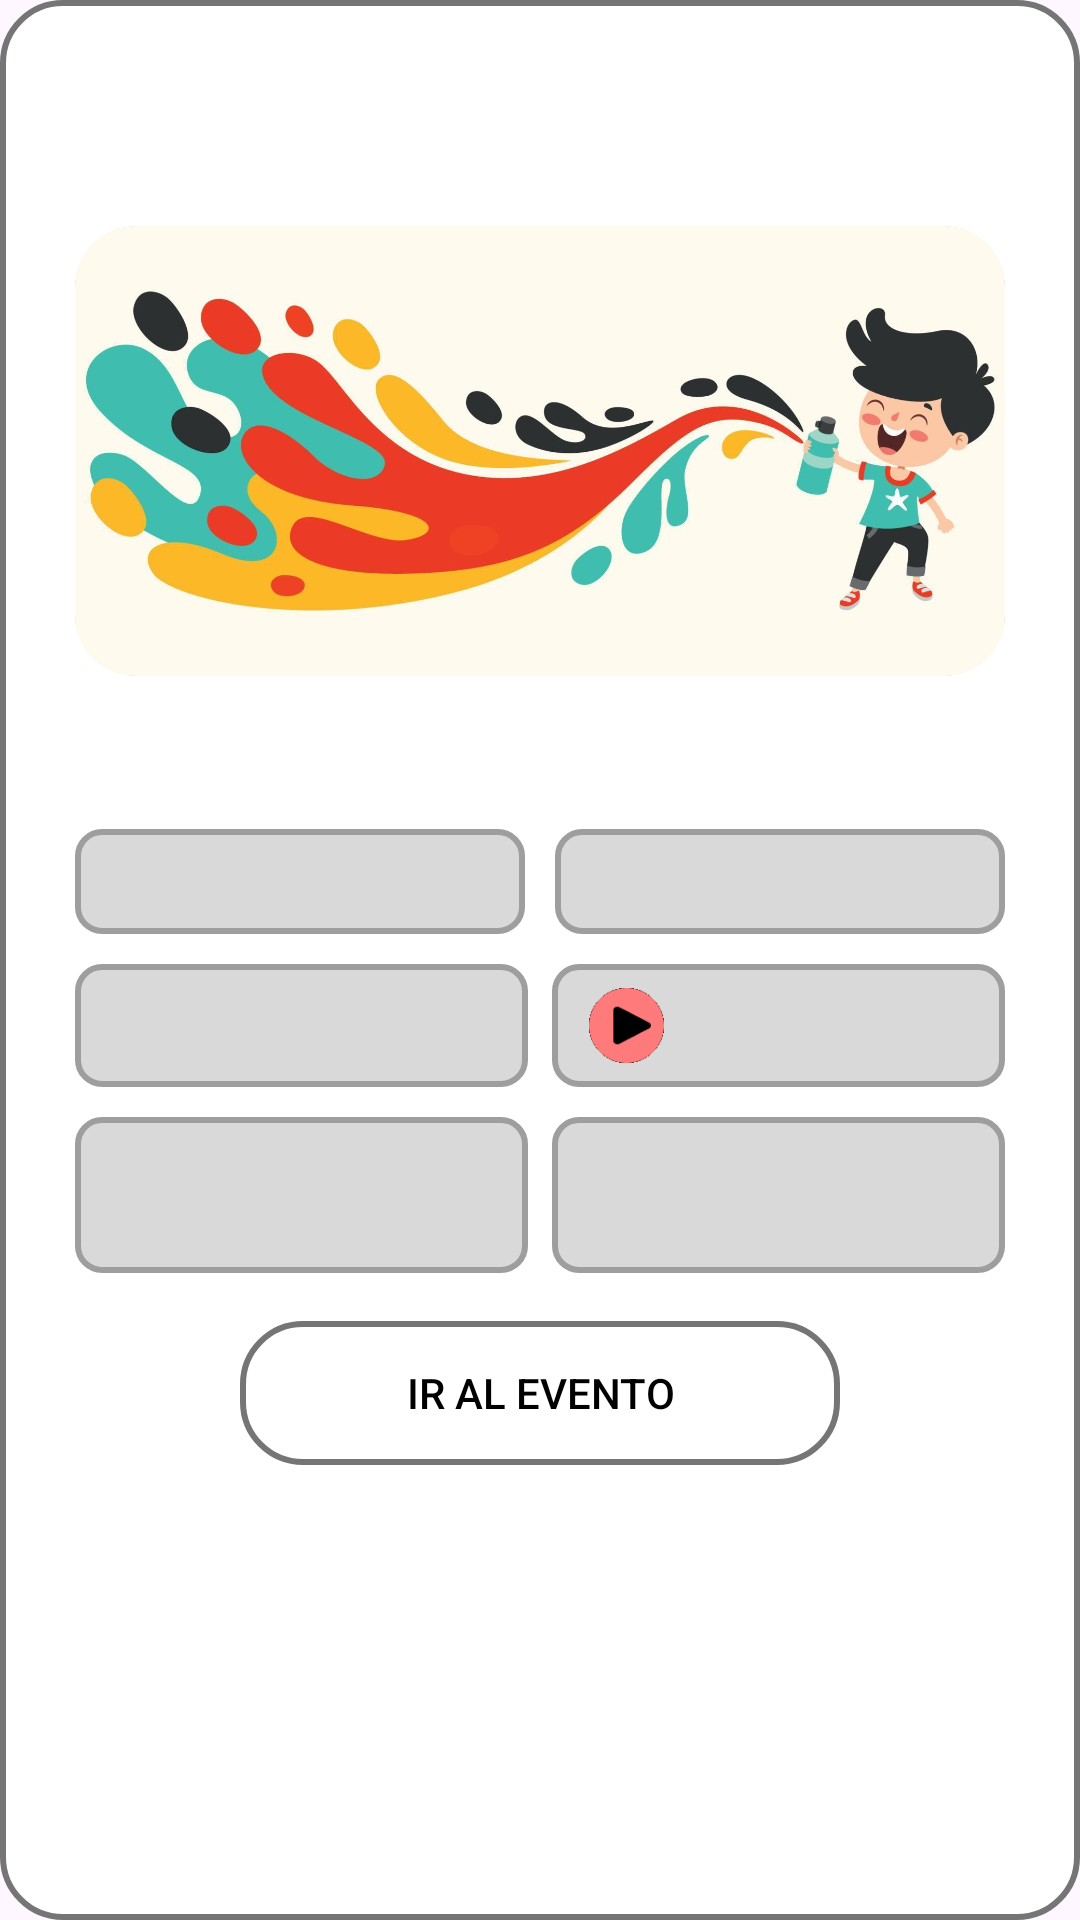

Layout XML and referenced resources for this Android screen:
<!-- AndroidManifest.xml: application theme Theme.Parchados -->
<!-- res/layout/event_item.xml -->
<?xml version="1.0" encoding="utf-8"?>
<ScrollView xmlns:android="http://schemas.android.com/apk/res/android"
    xmlns:tools="http://schemas.android.com/tools"
    android:layout_width="match_parent"
    android:layout_height="match_parent"
    android:background="@drawable/backgroundview_border">

    <LinearLayout
        android:layout_width="match_parent"
        android:layout_height="wrap_content"
        android:orientation="vertical"
        android:gravity="center_horizontal"
        android:padding="25dp">

        
        <TextView
            android:id="@+id/titleTextView"
            android:layout_width="wrap_content"
            android:layout_height="wrap_content"
            android:text="@null"
            android:textSize="30sp"
            android:gravity="center"/>

        
        <ImageView
            android:id="@+id/eventImageView"
            android:layout_width="match_parent"
            android:layout_height="150dp"
            android:layout_marginTop="10dp"
            android:contentDescription="@string/imagen_del_evento"
            android:src="@drawable/your_image"
            android:background="@drawable/button_border"
            android:scaleType="centerCrop"
            android:elevation="10dp"
            android:clipToOutline="true"
            tools:targetApi="s" />

        
        <TextView
            android:id="@+id/descriptionTextView"
            android:layout_width="match_parent"
            android:layout_height="wrap_content"
            android:layout_marginTop="16dp"
            android:text="@null"
            android:textColor="@android:color/black"
            android:gravity="center"/>

        
        <LinearLayout
            android:id="@+id/horarioTelefonoView"
            android:layout_width="match_parent"
            android:layout_height="wrap_content"
            android:orientation="horizontal"
            android:gravity="center_vertical"
            android:layout_marginTop="16dp">

            <TextView
                android:id="@+id/horarioTextView"
                android:layout_width="0dp"
                android:layout_height="match_parent"
                android:layout_weight="1"
                android:text="@null"
                android:gravity="center"
                android:textColor="@android:color/black"
                android:padding="8dp"
                android:background="@drawable/textview_border"/>

            <TextView
                android:id="@+id/telefonoTextView"
                android:layout_width="0dp"
                android:layout_height="match_parent"
                android:layout_weight="1"
                android:layout_marginStart="10dp"
                android:text="@null"
                android:textColor="@android:color/black"
                android:gravity="center"
                android:padding="8dp"
                android:background="@drawable/textview_border"/>
        </LinearLayout>

        <LinearLayout
            android:id="@+id/precioCategoriaView"
            android:layout_width="match_parent"
            android:layout_height="wrap_content"
            android:orientation="horizontal"
            android:layout_marginTop="10dp">

            <TextView
                android:id="@+id/precioTextView"
                android:layout_width="0dp"
                android:layout_height="match_parent"
                android:layout_weight="1"
                android:text="@null"
                android:textColor="@android:color/black"
                android:gravity="center"
                android:padding="10dp"
                android:background="@drawable/textview_border"/>

            
            <LinearLayout
                android:id="@+id/iconoCategoriaView"
                android:layout_width="0dp"
                android:layout_height="match_parent"
                android:layout_weight="1"
                android:layout_marginStart="8dp"
                android:orientation="horizontal"
                android:gravity="center"
                android:padding="8dp"
                android:background="@drawable/textview_border">

                
                <ImageView
                    android:id="@+id/categoryIcon"
                    android:layout_width="0dp"
                    android:layout_height="25dp"
                    android:layout_weight="1"
                    android:src="@drawable/ic_entretenimiento"
                    android:contentDescription="@string/icono_de_categoria_del_evento"
                    tools:ignore="NestedWeights" />

                <TextView
                    android:id="@+id/categoriaTextView"
                    android:layout_width="0dp"
                    android:layout_height="wrap_content"
                    android:layout_weight="3"
                    android:text="@null"
                    android:gravity="center_vertical"
                    android:textColor="@android:color/black"/>
            </LinearLayout>
        </LinearLayout>

        
        <LinearLayout
            android:id="@+id/direccionRedesView"
            android:layout_width="match_parent"
            android:layout_height="wrap_content"
            android:orientation="horizontal"
            android:layout_marginTop="10dp">

            
            <TextView
                android:id="@+id/direccionTextView"
                android:layout_width="0dp"
                android:layout_height="match_parent"
                android:layout_weight="1"
                android:text="@null"
                android:textColor="@android:color/black"
                android:gravity="center"
                android:padding="8dp"
                android:background="@drawable/textview_border"/>

            
            <LinearLayout
                android:id="@+id/todasRedesView"
                android:layout_width="0dp"
                android:layout_height="match_parent"
                android:layout_weight="1"
                android:layout_marginStart="8dp"
                android:orientation="horizontal"
                android:gravity="center"
                android:padding="8dp"
                android:background="@drawable/textview_border">

                
                <ImageView
                    android:id="@+id/instagramIcon"
                    android:layout_width="0dp"
                    android:layout_height="36dp"
                    android:layout_weight="1"
                    android:src="@drawable/ic_instagram"
                    android:contentDescription="@string/instagram"
                    tools:ignore="NestedWeights" />

                
                <ImageView
                    android:id="@+id/tiktokIcon"
                    android:layout_width="0dp"
                    android:layout_height="36dp"
                    android:layout_weight="1"
                    android:src="@drawable/ic_tiktok"
                    android:contentDescription="@string/tiktok" />

                
                <ImageView
                    android:id="@+id/websiteIcon"
                    android:layout_width="0dp"
                    android:layout_height="36dp"
                    android:layout_weight="1"
                    android:src="@drawable/ic_website"
                    android:contentDescription="@string/otro_link" />
            </LinearLayout>
        </LinearLayout>

        
        <Button
            android:id="@+id/eventButton"
            android:layout_width="200dp"
            android:layout_height="wrap_content"
            android:layout_marginTop="16dp"
            android:text="@string/ir_al_evento"
            android:textColor="@color/black"
            android:background="@drawable/button_border"/>
    </LinearLayout>
</ScrollView>
<!-- resources referenced by this layout -->
<resources>
  <color name="black">#FF000000</color>
  <!-- drawable backgroundview_border (drawable) -->
  <?xml version="1.0" encoding="utf-8"?>
  <selector xmlns:android="http://schemas.android.com/apk/res/android">
      <item>
          
          <shape>
              <solid android:color="@color/white" /> 
              <stroke
                  android:width="2dp"
                  android:color="@color/color6" /> 
              <corners android:radius="20dp" /> 
          </shape>
      </item>
  </selector>
  <!-- drawable button_border (drawable) -->
  <?xml version="1.0" encoding="utf-8"?>
  <shape xmlns:android="http://schemas.android.com/apk/res/android">
      <solid android:color="@color/color7" /> 
      <stroke
          android:width="2dp"
          android:color="@color/color6" /> 
      <corners android:radius="20dp" /> 
  </shape>
  <!-- drawable ic_entretenimiento: png bitmap (drawable, 1974 bytes) -->
  <!-- drawable textview_border (drawable) -->
  <?xml version="1.0" encoding="utf-8"?>
  <shape xmlns:android="http://schemas.android.com/apk/res/android">
      
      <solid android:color="@color/color9" />
  
      
      <stroke
          android:width="2dp"
          android:color="@color/color2" />
  
      <corners android:radius="8dp" />
  
  </shape>
  <!-- drawable your_image: jpg bitmap (drawable, 66985 bytes) -->
  <string name="icono_de_categoria_del_evento">Icono de categoria del evento</string>
  <string name="imagen_del_evento">Imagen del evento</string>
  <string name="instagram">Instagram</string>
  <string name="ir_al_evento">Ir al evento</string>
  <string name="otro_link">Otra URL</string>
  <string name="tiktok">TikTok</string>
  <style name="Theme.Parchados" parent="Base.Theme.Parchados" />
  <color name="white">#FFFFFFFF</color>
  <color name="color6">#757575</color>
  <color name="color7">#00000000</color>
  <color name="color9">#D9D9D9</color>
  <color name="color2">#9E9E9E</color>
  <style name="Base.Theme.Parchados" parent="Theme.Material3.Light.NoActionBar">
          
          <item name="windowActionBar">false</item>
          <item name="windowNoTitle">true</item>
          
  
      </style>
</resources>
